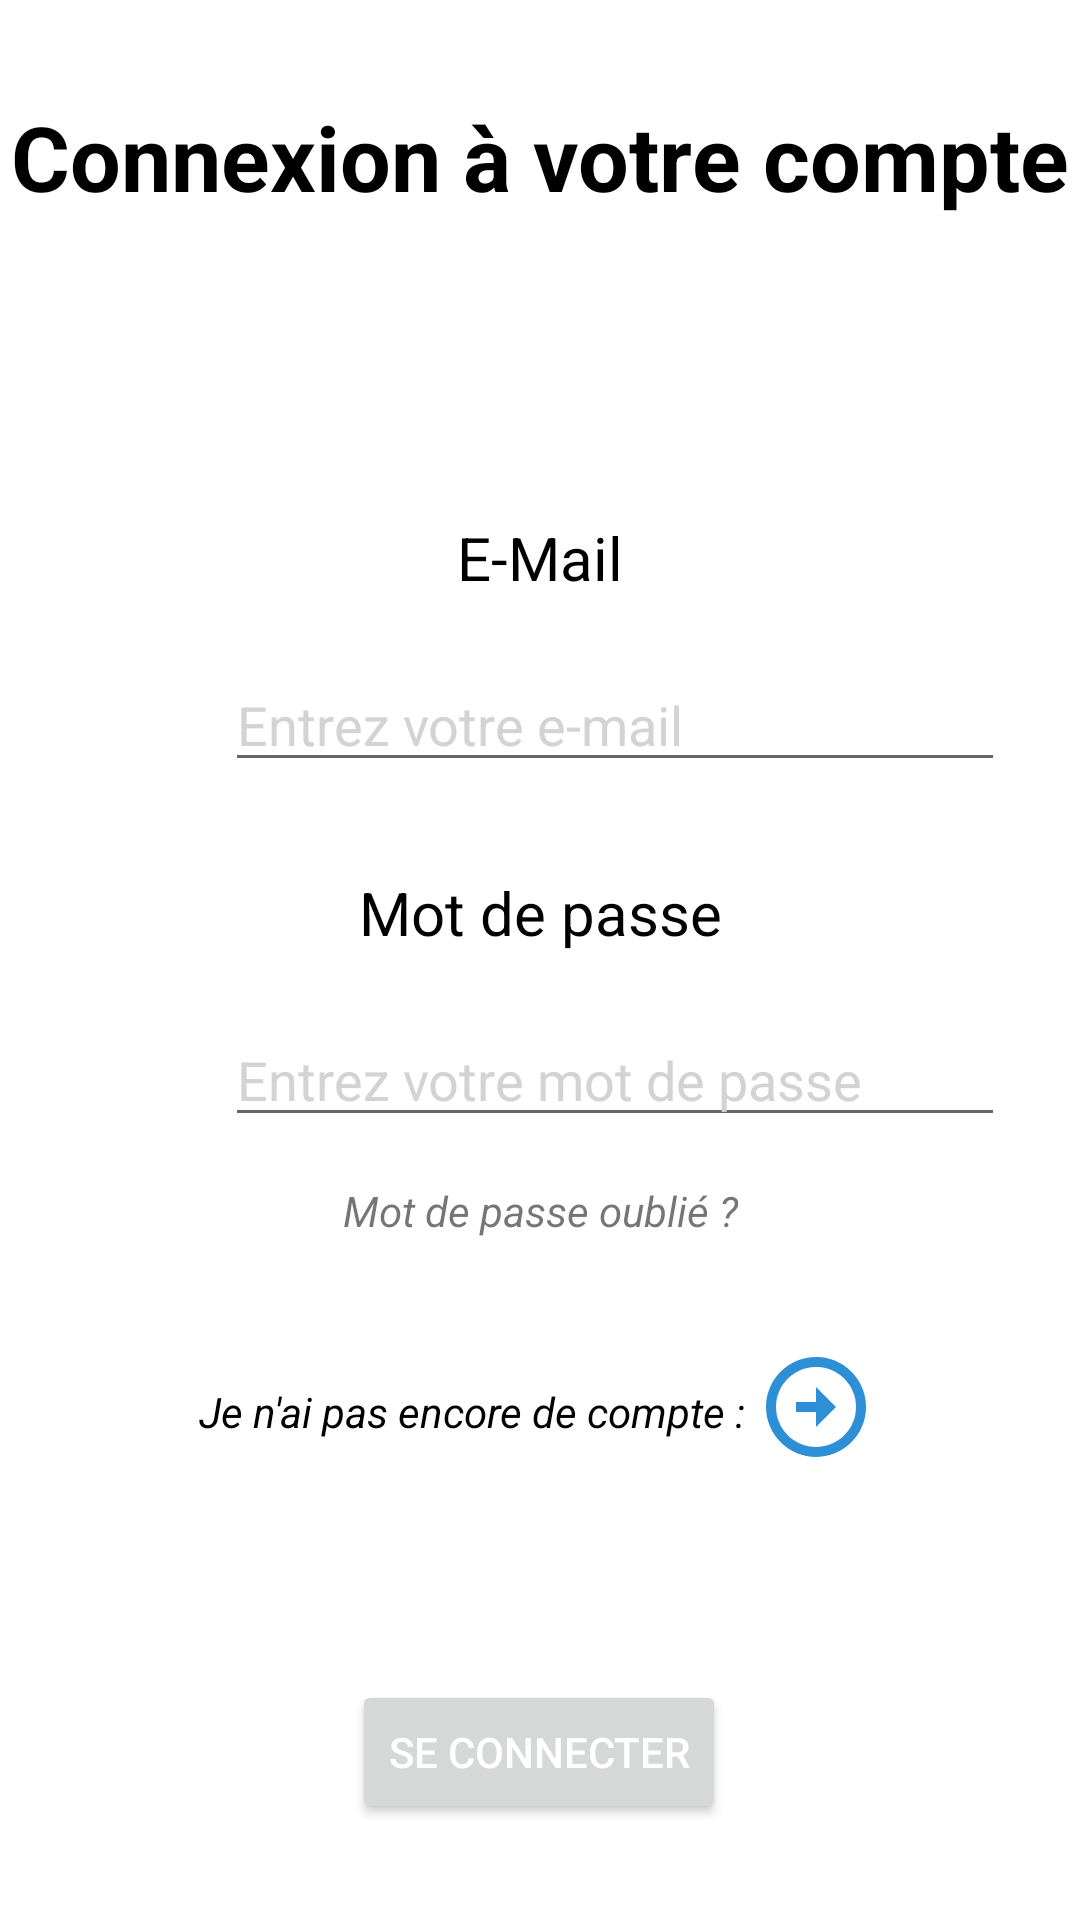

Reconstruct the res/layout file that produces this screen, plus the resources it refers to.
<!-- AndroidManifest.xml: application theme Theme.MonsterFighter -->
<!-- res/layout/activity_signin.xml -->
<?xml version="1.0" encoding="utf-8"?>


<ScrollView
    xmlns:android="http://schemas.android.com/apk/res/android"
    android:layout_width="fill_parent"
    android:layout_height="fill_parent">

    <androidx.constraintlayout.widget.ConstraintLayout xmlns:android="http://schemas.android.com/apk/res/android"
        xmlns:app="http://schemas.android.com/apk/res-auto"
        xmlns:tools="http://schemas.android.com/tools"
        android:layout_width="match_parent"
        android:layout_height="match_parent"
        tools:context=".SignInActivity">

        <TextView
            android:id="@+id/accountLoginTitle"
            android:layout_width="wrap_content"
            android:layout_height="wrap_content"
            android:layout_marginTop="32dp"
            android:text="@string/signin_title"
            android:textColor="@color/black"
            android:textSize="30sp"
            android:textStyle="bold"
            app:layout_constraintEnd_toEndOf="parent"
            app:layout_constraintStart_toStartOf="parent"
            app:layout_constraintTop_toTopOf="parent" />

        <TextView
            android:id="@+id/accountLoginEnterUsername"
            android:layout_width="wrap_content"
            android:layout_height="wrap_content"
            android:layout_marginTop="100dp"
            android:text="@string/signin_email"
            android:textColor="@color/black"
            android:textSize="20sp"
            app:layout_constraintEnd_toEndOf="parent"
            app:layout_constraintStart_toStartOf="parent"
            app:layout_constraintTop_toBottomOf="@+id/accountLoginTitle" />

        <EditText
            android:id="@+id/accountLoginEmail"
            android:layout_width="0dp"
            android:layout_height="wrap_content"
            android:layout_marginStart="75dp"
            android:layout_marginTop="20dp"
            android:layout_marginEnd="25dp"
            android:ems="10"
            android:hint="@string/enter_email"
            android:autofillHints="@string/signin_email"
            android:inputType="textEmailAddress"
            android:textColor="@color/dark_golden_rod"
            android:textColorHint="@color/light_gray"
            app:layout_constraintEnd_toEndOf="parent"
            app:layout_constraintStart_toStartOf="parent"
            app:layout_constraintTop_toBottomOf="@+id/accountLoginEnterUsername" />

        <TextView
            android:id="@+id/accountLoginEnterPassword"
            android:layout_width="wrap_content"
            android:layout_height="wrap_content"
            android:layout_marginTop="30dp"
            android:text="@string/signin_password"
            android:textColor="@color/black"
            android:textSize="20sp"
            app:layout_constraintEnd_toEndOf="parent"
            app:layout_constraintStart_toStartOf="parent"
            app:layout_constraintTop_toBottomOf="@+id/accountLoginEmail" />

        <EditText
            android:id="@+id/accountLoginPassword"
            android:layout_width="0dp"
            android:layout_height="wrap_content"
            android:layout_marginStart="75dp"
            android:layout_marginTop="20dp"
            android:layout_marginEnd="25dp"
            android:ems="10"
            android:hint="@string/enter_password"
            android:autofillHints="@string/signin_password"
            android:inputType="textPassword"
            android:textColor="@color/dark_golden_rod"
            android:textColorHint="@color/light_gray"
            app:layout_constraintEnd_toEndOf="parent"
            app:layout_constraintStart_toStartOf="parent"
            app:layout_constraintTop_toBottomOf="@+id/accountLoginEnterPassword" />

        <Button
            android:id="@+id/accountLoginButton"
            android:layout_width="wrap_content"
            android:layout_height="wrap_content"
            android:layout_marginTop="80dp"
            android:text="@string/signin_connect"
            android:textColor="@color/white"
            app:layout_constraintEnd_toEndOf="parent"
            app:layout_constraintHorizontal_bias="0.498"
            app:layout_constraintStart_toStartOf="parent"
            app:layout_constraintTop_toBottomOf="@+id/accountLoginText" />

        <TextView
            android:id="@+id/accountLoginText"
            android:layout_width="wrap_content"
            android:layout_height="wrap_content"
            android:layout_marginTop="48dp"
            android:text="Je n'ai pas encore de compte : "
            android:textColor="@color/black"
            android:textStyle="italic"
            app:layout_constraintEnd_toEndOf="parent"
            app:layout_constraintHorizontal_bias="0.381"
            app:layout_constraintStart_toStartOf="parent"
            app:layout_constraintTop_toBottomOf="@+id/accountLoginPwdForgotten" />

        <TextView
            android:id="@+id/account_login_new"
            android:layout_width="40dp"
            android:layout_height="40dp"
            android:layout_marginTop="36dp"
            android:background="@drawable/ic_circle_arrow"
            android:rotation="90"
            app:layout_constraintEnd_toEndOf="parent"
            app:layout_constraintHorizontal_bias="0.0"
            app:layout_constraintStart_toEndOf="@+id/accountLoginText"
            app:layout_constraintTop_toBottomOf="@+id/accountLoginPwdForgotten" />

        <ImageView
            android:id="@+id/accountLoginMailIcon"
            android:layout_width="50dp"
            android:layout_height="50dp"
            android:layout_marginStart="15dp"
            android:contentDescription="@string/profileImage_description"
            app:layout_constraintBottom_toTopOf="@+id/accountLoginEnterPassword"
            app:layout_constraintEnd_toStartOf="@+id/accountLoginEmail"
            app:layout_constraintHorizontal_bias="1.0"
            app:layout_constraintStart_toStartOf="parent"
            app:layout_constraintTop_toBottomOf="@+id/accountLoginEnterUsername"
            app:layout_constraintVertical_bias="0.4"
            app:srcCompat="@drawable/ic_account" />

        <ImageView
            android:id="@+id/accountLoginPasswordIcon"
            android:layout_width="50dp"
            android:layout_height="50dp"
            android:layout_marginStart="15dp"
            android:contentDescription="@string/keyImage_description"
            app:layout_constraintBottom_toTopOf="@+id/accountLoginPwdForgotten"
            app:layout_constraintEnd_toStartOf="@+id/accountLoginPassword"
            app:layout_constraintHorizontal_bias="1.0"
            app:layout_constraintStart_toStartOf="parent"
            app:layout_constraintTop_toBottomOf="@+id/accountLoginEnterPassword"
            app:srcCompat="@drawable/ic_key" />

        <TextView
            android:id="@+id/accountLoginPwdForgotten"
            android:layout_width="wrap_content"
            android:layout_height="wrap_content"
            android:layout_marginTop="15dp"
            android:text="@string/forgotten_password"
            android:textStyle="italic"
            app:layout_constraintEnd_toEndOf="parent"
            app:layout_constraintStart_toStartOf="parent"
            app:layout_constraintTop_toBottomOf="@+id/accountLoginPassword" />

    </androidx.constraintlayout.widget.ConstraintLayout>

</ScrollView>
<!-- resources referenced by this layout -->
<resources>
  <color name="black">#FF000000</color>
  <color name="dark_golden_rod">#B8860B</color>
  <color name="light_gray">#D3D3D3</color>
  <color name="white">#FFFFFFFF</color>
  <!-- drawable ic_circle_arrow (drawable) -->
  <vector android:height="24dp" android:tint="#2D8FD6"
      android:viewportHeight="24" android:viewportWidth="24"
      android:width="24dp" xmlns:android="http://schemas.android.com/apk/res/android">
      <path android:fillColor="@android:color/white" android:pathData="M12,20c-4.41,0 -8,-3.59 -8,-8s3.59,-8 8,-8s8,3.59 8,8S16.41,20 12,20M12,22c5.52,0 10,-4.48 10,-10c0,-5.52 -4.48,-10 -10,-10C6.48,2 2,6.48 2,12C2,17.52 6.48,22 12,22L12,22zM11,12l0,4h2l0,-4h3l-4,-4l-4,4H11z"/>
  </vector>
  <string name="enter_email">Entrez votre e-mail</string>
  <string name="enter_password">Entrez votre mot de passe</string>
  <string name="forgotten_password">Mot de passe oublié ?</string>
  <string name="keyImage_description">Logo de clé</string>
  <string name="profileImage_description">Logo image de profil</string>
  <string name="signin_connect">Se connecter</string>
  <string name="signin_email">E-Mail</string>
  <string name="signin_password">Mot de passe</string>
  <string name="signin_title">Connexion à votre compte</string>
  <style name="Theme.MonsterFighter" parent="Theme.MaterialComponents.DayNight.DarkActionBar">
          
          <item name="colorPrimary">@color/purple_500</item>
          <item name="colorPrimaryVariant">@color/purple_700</item>
          <item name="colorOnPrimary">@color/white</item>
          
          <item name="colorSecondary">@color/teal_200</item>
          <item name="colorSecondaryVariant">@color/teal_700</item>
          <item name="colorOnSecondary">@color/black</item>
          
          <item name="android:statusBarColor" tools:targetApi="l">?attr/colorPrimaryVariant</item>
          
      </style>
  <color name="purple_500">#FF6200EE</color>
  <color name="purple_700">#FF3700B3</color>
  <color name="teal_200">#FF03DAC5</color>
  <color name="teal_700">#FF018786</color>
</resources>
